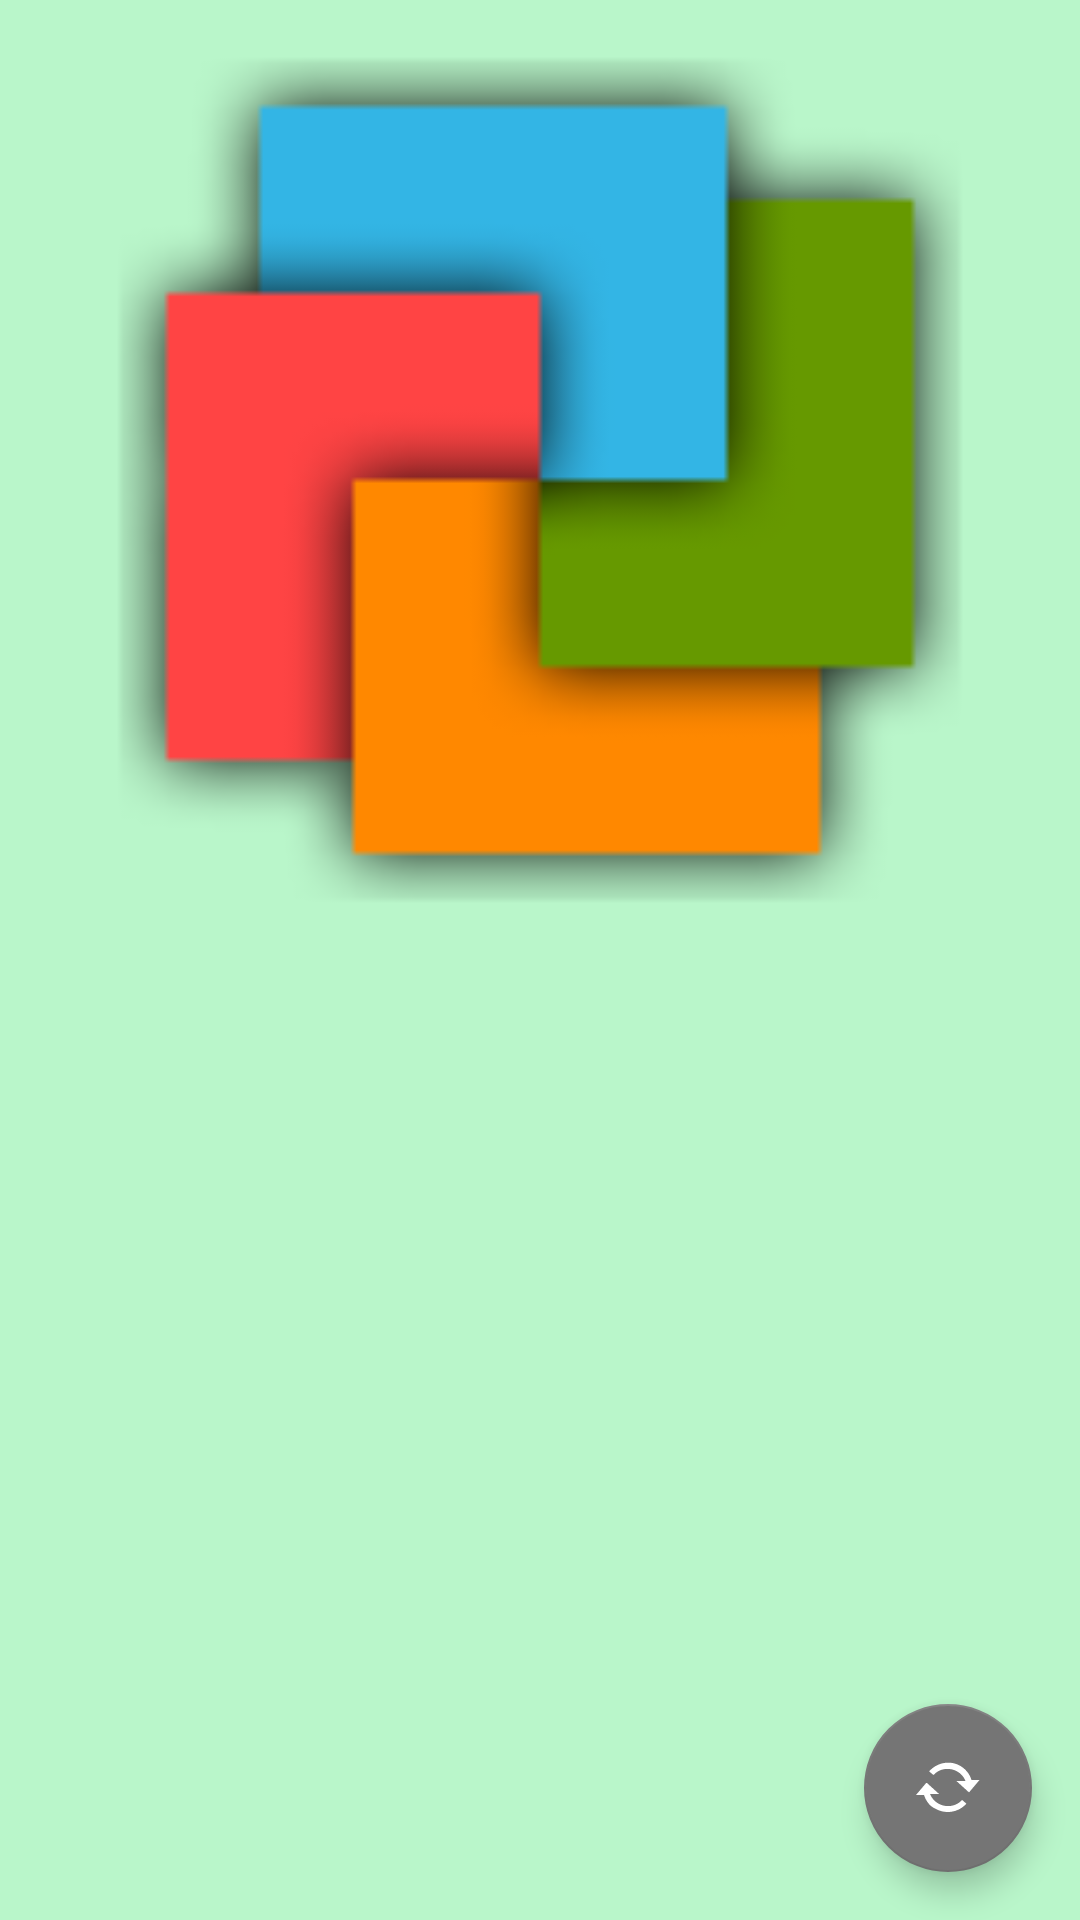

Android layout source for this screen:
<!-- AndroidManifest.xml: activity theme AppTheme.Green -->
<!-- res/layout/fragment_missing_vowels.xml -->
<android.support.design.widget.CoordinatorLayout xmlns:android="http://schemas.android.com/apk/res/android"
    xmlns:app="http://schemas.android.com/apk/res-auto"
    xmlns:card_view="http://schemas.android.com/apk/res-auto"
    xmlns:tools="http://schemas.android.com/tools"

    android:layout_width="match_parent"
    android:layout_height="match_parent"
    tools:context=".fragments.MissingVowelsActivityFragment">

    <LinearLayout
        android:layout_width="match_parent"
        android:layout_height="match_parent"
        android:orientation="vertical">

        <ImageView
            android:id="@+id/img_missing_vowels"
            android:layout_width="match_parent"
            android:layout_height="match_parent"
            android:layout_weight="1"
            android:adjustViewBounds="true"
            android:scaleType="fitCenter"
            android:src="@mipmap/ic_launcher" />

        <LinearLayout
            android:layout_width="match_parent"
            android:layout_height="match_parent"
            android:layout_weight="1"
            android:orientation="vertical">

            <android.support.v7.widget.CardView
                android:layout_width="wrap_content"
                android:layout_height="wrap_content"
                android:layout_gravity="center_horizontal"
                android:foregroundGravity="center_horizontal"
                card_view:cardElevation="@dimen/elevation"
                card_view:cardPreventCornerOverlap="false"
                card_view:cardUseCompatPadding="true">

                <LinearLayout
                    android:id="@+id/ly_word_missing_vowels"
                    android:layout_width="match_parent"
                    android:layout_height="wrap_content"
                    android:gravity="center"
                    android:orientation="horizontal"
                    android:visibility="gone">

                </LinearLayout>
            </android.support.v7.widget.CardView>

            <android.support.v7.widget.CardView
                android:layout_width="match_parent"
                android:layout_height="wrap_content"
                android:layout_gravity="center_horizontal"
                android:foregroundGravity="center_horizontal"
                card_view:cardElevation="@dimen/elevation"
                card_view:cardPreventCornerOverlap="false"
                card_view:cardUseCompatPadding="true">

                <TextView
                    android:id="@+id/tv_answer_missing_vowels"
                    android:layout_width="match_parent"
                    android:layout_height="wrap_content"
                    android:layout_margin="@dimen/tv_result_margin"
                    android:gravity="center"
                    android:textAppearance="?android:attr/textAppearanceLarge"
                    android:textSize="@dimen/tv_result_size"
                    android:textStyle="bold"
                    android:visibility="gone" />
            </android.support.v7.widget.CardView>

        </LinearLayout>

    </LinearLayout>

    <android.support.design.widget.FloatingActionButton
        android:id="@+id/fab_missing_vowels"
        android:layout_width="wrap_content"
        android:layout_height="wrap_content"
        android:layout_gravity="bottom|end"
        android:layout_margin="@dimen/fab_margin"
        android:src="@android:drawable/stat_notify_sync_noanim"
        app:backgroundTint="?attr/colorPrimaryDark" />
</android.support.design.widget.CoordinatorLayout>
<!-- resources referenced by this layout -->
<resources>
  <dimen name="elevation">4dp</dimen>
  <dimen name="fab_margin">16dp</dimen>
  <dimen name="tv_result_margin">10dp</dimen>
  <dimen name="tv_result_size">36sp</dimen>
  <!-- mipmap ic_launcher: png bitmap (mipmap-hdpi, 2845 bytes) -->
  <style name="AppTheme.Green" parent="AppTheme">
          <item name="colorPrimary">@color/green</item>
          <item name="colorPrimaryDark">@color/green_dark</item>
          <item name="android:textColorPrimary">@color/text_light</item>
          <item name="android:windowBackground">@color/background_green</item>
          <item name="colorAccent">@color/yellow</item>
      </style>
  <style name="AppTheme" parent="@style/Theme.AppCompat.Light.NoActionBar">
          <item name="colorPrimary">@color/colorPrimary</item>
          <item name="colorPrimaryDark">@color/colorPrimaryDark</item>
          <item name="colorAccent">@color/colorAccent</item>
          <item name="android:textColorPrimary">@android:color/black</item>
          <item name="android:textColorPrimaryInverse">@color/text_light</item>
          <item name="android:textColor">@color/text_dark</item>
      </style>
  <color name="green">#669900</color>
  <color name="green_dark">#1B5E20</color>
  <color name="text_light">@android:color/white</color>
  <color name="background_green">#B9f6CA</color>
  <color name="yellow">#FF8800</color>
  <color name="colorPrimary">#3F51B5</color>
  <color name="colorPrimaryDark">#303F9F</color>
  <color name="colorAccent">#FF4081</color>
  <color name="text_dark">#616161</color>
</resources>
